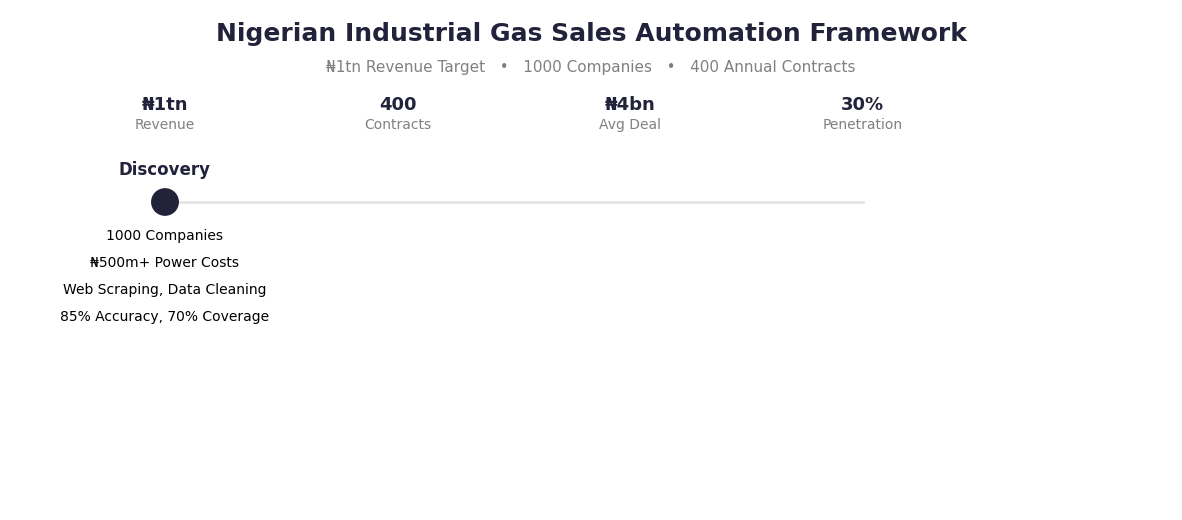

Write Python code to recreate this figure. (Note: this script raises an exception after producing the figure.)
import matplotlib.pyplot as plt
import matplotlib.patches as patches
import numpy as np

plt.style.use('default')
fig, ax = plt.subplots(figsize=(15, 6.5))
fig.patch.set_facecolor('white')
ax.set_xlim(0, 15)
ax.set_ylim(0, 6.5)
ax.axis('off')

accent = '#22223b'
light_grey = '#e5e5e5'

# --- Title ---
ax.text(7.5, 6.1, 'Nigerian Industrial Gas Sales Automation Framework', fontsize=18, fontweight='bold', ha='center', color=accent, family='DejaVu Sans')
ax.text(7.5, 5.7, '₦1tn Revenue Target   •   1000 Companies   •   400 Annual Contracts', fontsize=11, ha='center', color='grey', family='DejaVu Sans')

# --- KPIs (single horizontal strip, no lines) ---
kpi_y = 5.2
kpi_labels = [
    '₦1tn',
    '400',
    '₦4bn',
    '30%'
]
kpi_titles = ['Revenue', 'Contracts', 'Avg Deal', 'Penetration']
kpi_xs = [2, 5, 8, 11]
for x, label, title in zip(kpi_xs, kpi_labels, kpi_titles):
    ax.text(x, kpi_y, label, fontsize=13, fontweight='bold', ha='center', color=accent, family='DejaVu Sans')
    ax.text(x, kpi_y-0.25, title, fontsize=10, ha='center', color='grey', family='DejaVu Sans')

# --- Stages as nodes on a line, icons as pure shapes ---
stage_y = 4.0
stage_xs = [2, 5, 8, 11]
stage_titles = [
    'Discovery',
    'Champion Mapping',
    'Deep Research',
    'Campaign Prep'
]
stage_icons = [
    lambda x, y: ax.add_patch(patches.Circle((x, y), 0.18, facecolor=accent, fill=True, zorder=2)),
    lambda x, y: ax.add_patch(patches.RegularPolygon((x, y), 3, 0.18, facecolor=accent, orientation=np.pi/2, fill=True, zorder=2)),
    lambda x, y: ax.add_patch(patches.Rectangle((x-0.18, y-0.18), 0.36, 0.36, facecolor=accent, fill=True, zorder=2)),
    lambda x, y: ax.add_patch(patches.FancyBboxPatch((x-0.2, y-0.14), 0.4, 0.28, boxstyle='round,pad=0.05', facecolor=accent, fill=True, zorder=2))
]
stage_bullets = [
    ['1000 Companies', '₦500m+ Power Costs', 'Web Scraping, Data Cleaning', '85% Accuracy, 70% Coverage'],
    ['3-5 Contacts/Company', 'Middle Management', 'LinkedIn Automation', '80% Validity, 85% Accuracy'],
    ['8-Hour Research', 'Psychology & Persuasion', 'News Monitoring, AI Analysis', '8/10 Depth, 90% Complete'],
    ['20-50 Companies/Week', 'Personalised Outreach', 'Email Personalisation', '15% Meetings, 8% Deals']
]
# Draw connecting line
ax.plot(stage_xs, [stage_y]*4, color=light_grey, lw=2, zorder=1)
for i, (x, title, icon, bullets) in enumerate(zip(stage_xs, stage_titles, stage_icons, stage_bullets)):
    icon(x, stage_y)
    ax.text(x, stage_y+0.3, title, fontsize=12, fontweight='bold', ha='center', va='bottom', color=accent, family='DejaVu Sans')
    for j, bullet in enumerate(bullets):
        ax.text(x, stage_y-0.35*(j+1), bullet, fontsize=10, ha='center', va='top', color='black', family='DejaVu Sans')

# --- Continuous Learning (side annotation with dot) ---
cls_y = 2.0
ax.add_patch(patches.Circle((12.7, cls_y+0.1), 0.08, color=accent, fill=True, zorder=2))
ax.text(13, cls_y, 'Continuous Learning:', fontsize=11, fontweight='bold', ha='left', color=accent, family='DejaVu Sans')
ax.text(13, cls_y-0.3, 'Win/Loss Analysis • Weekly Reviews • Monthly Optimisation • 20% Annual Improvement',
        fontsize=10, ha='left', color=accent, family='DejaVu Sans')

# --- Market Context (foundation bar at bottom) ---
context_y = 0.7
ax.add_patch(patches.Rectangle((1, context_y-0.25), 12, 0.5, color=light_grey, zorder=0))
ax.text(7, context_y+0.15, 'Nigerian Market Context', fontsize=11, fontweight='bold', ha='center', color=accent, family='DejaVu Sans')
ax.text(7, context_y-0.05, 'Grid Reliability: 40-70%   •   Generator Dependency: 85%   •   Diesel: ₦180-250/kWh   •   Gas: ₦80-120/kWh\nRelationship-First   •   Trust: 5 Touchpoints   •   Bottom-up Influence   •   Hierarchy Respect   •   Challenges not Problems',
        fontsize=9, ha='center', color='black', family='DejaVu Sans')

plt.tight_layout()
plt.savefig('gas_sales_automation_framework_geom.png', dpi=300, bbox_inches='tight', facecolor='white')
plt.show()
print('✅ Geometric minimalism, Tufte x Geometric, data-ink maximised visual created: gas_sales_automation_framework_geom.png') 